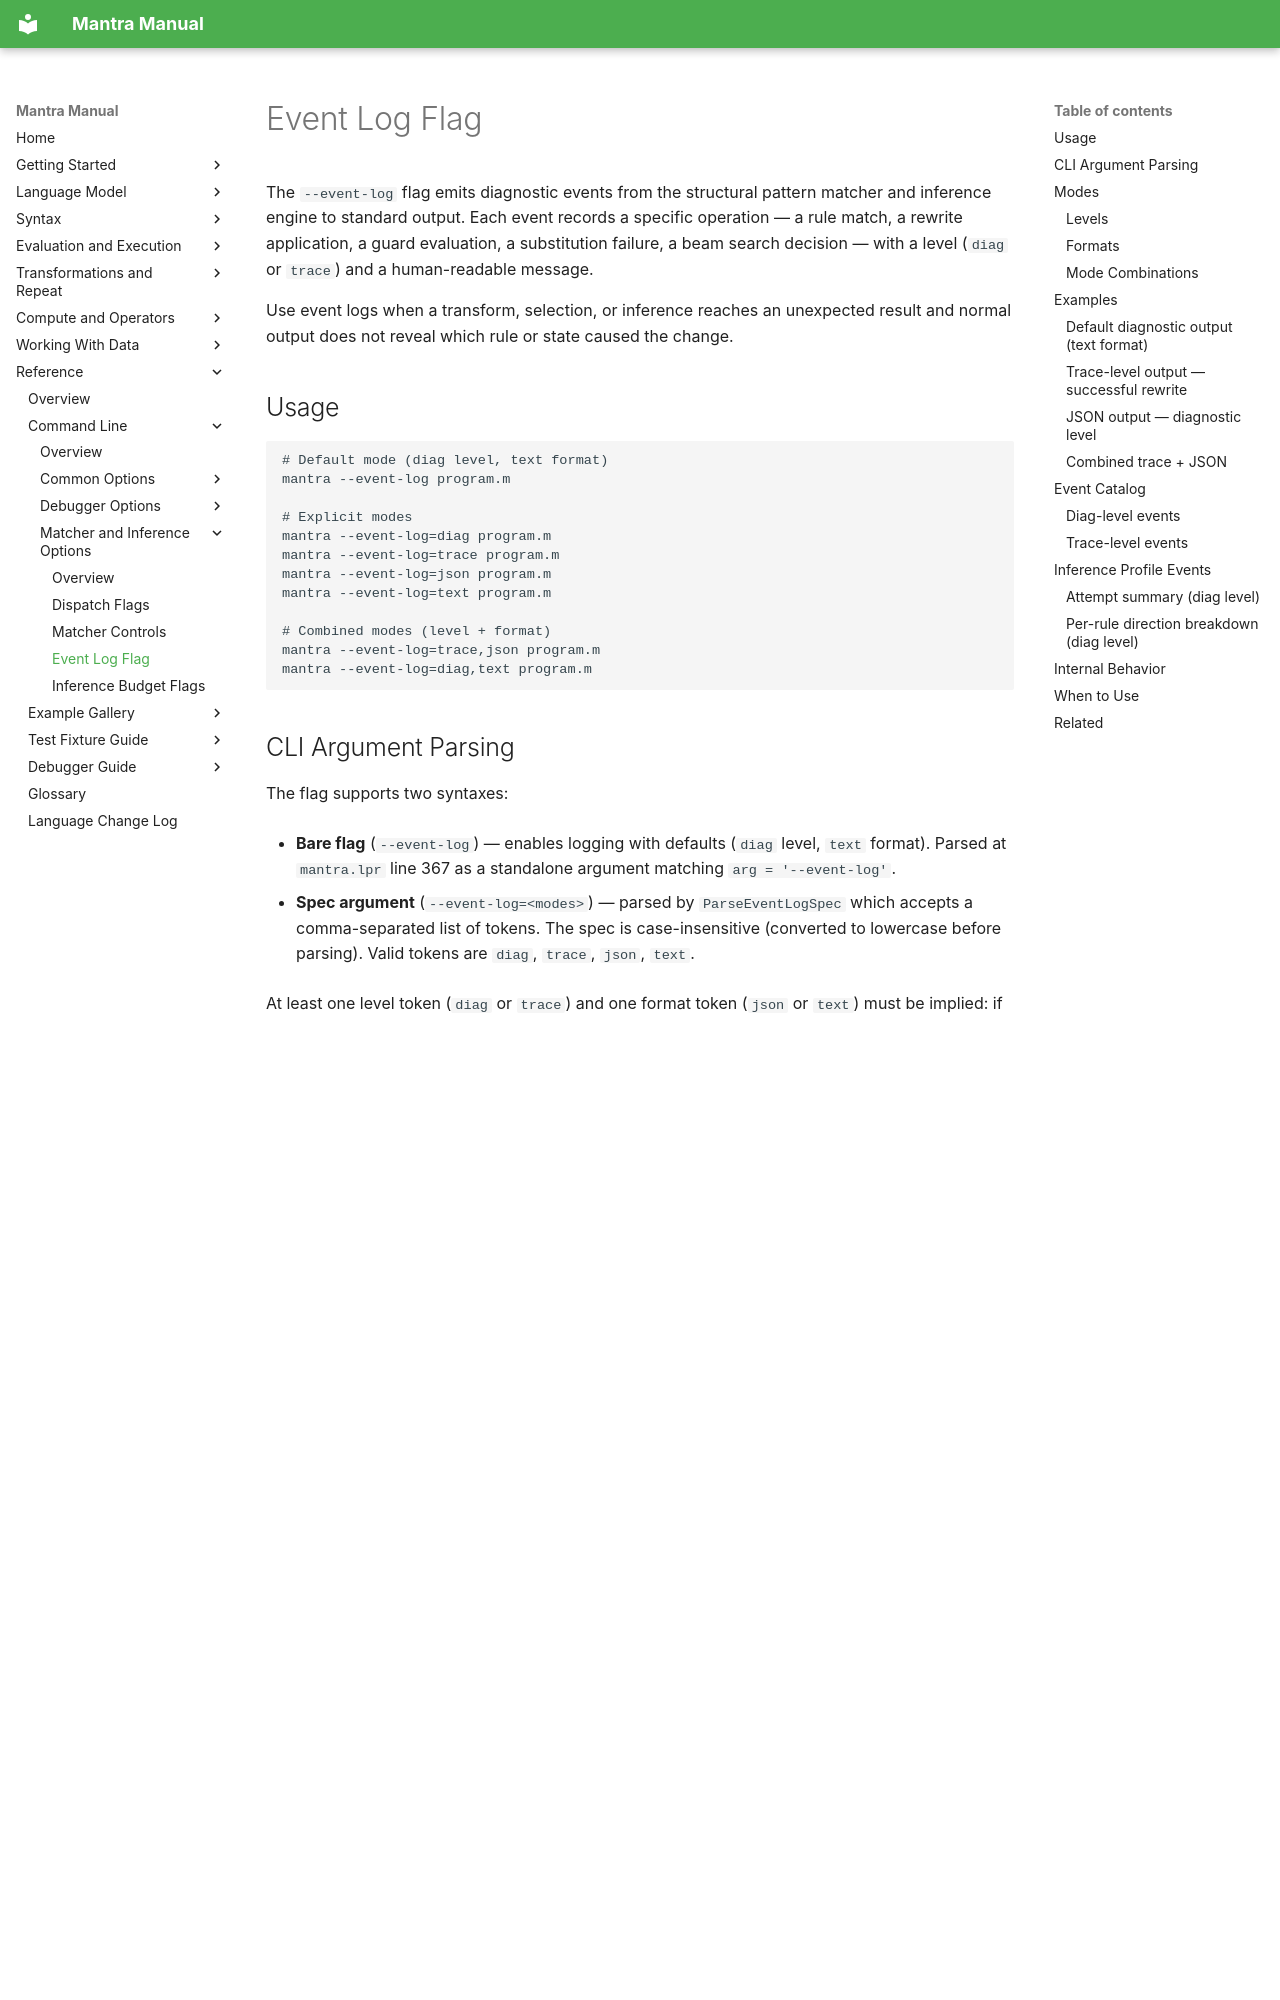

repository: longknot/mantra · page: reference/command-line/matcher-inference-options/event-log-flag/index.html · generator: mkdocs

# Event Log Flag

The `--event-log` flag emits diagnostic events from the structural pattern
matcher and inference engine to standard output. Each event records a specific
operation — a rule match, a rewrite application, a guard evaluation, a
substitution failure, a beam search decision — with a level (`diag` or `trace`)
and a human-readable message.

Use event logs when a transform, selection, or inference reaches an unexpected
result and normal output does not reveal which rule or state caused the change.

## Usage

```bash
# Default mode (diag level, text format)
mantra --event-log program.m

# Explicit modes
mantra --event-log=diag program.m
mantra --event-log=trace program.m
mantra --event-log=json program.m
mantra --event-log=text program.m

# Combined modes (level + format)
mantra --event-log=trace,json program.m
mantra --event-log=diag,text program.m
```

## CLI Argument Parsing

The flag supports two syntaxes:

- **Bare flag** (`--event-log`) — enables logging with defaults (`diag` level, `text` format).
  Parsed at `mantra.lpr` line 367 as a standalone argument matching `arg = '--event-log'`.

- **Spec argument** (`--event-log=<modes>`) — parsed by `ParseEventLogSpec` which
  accepts a comma-separated list of tokens. The spec is case-insensitive (converted to
  lowercase before parsing). Valid tokens are `diag`, `trace`, `json`, `text`.

At least one level token (`diag` or `trace`) and one format token (`json` or `text`)
must be implied: if neither is specified explicitly, both default to `diag` and `text`.
An unrecognizable token causes immediate failure with:

```
Invalid --event-log mode: <spec> (expected diag|trace|json|text and comma combos)
```

## Modes

The `--event-log` flag accepts a comma-separated specification with two
categories: **level** and **format**.

### Levels

| Level | Description | Events Captured |
|---|---|---|
| `diag` | Diagnostic — significant decisions, failures, and warnings | Rule rejections, guard failures, substitution errors, no-op rewrites, inference profile summaries |
| `trace` | Trace — everything in `diag` plus granular operations | All `diag` events, plus successful matches, rewrite applications, match attempts, variable bindings, beam widening |

**Level hierarchy:** `trace` &sub; `diag`. Setting `trace` enables all `diag`-level
event emission points in addition to `trace`-specific ones. At the implementation
level (`TContext.EventEnabled` in `context.pas`):

```
EventEnabled(Diag)  → true when level is ellDiag or ellTrace
EventEnabled(Trace) → true when level is ellTrace
```
